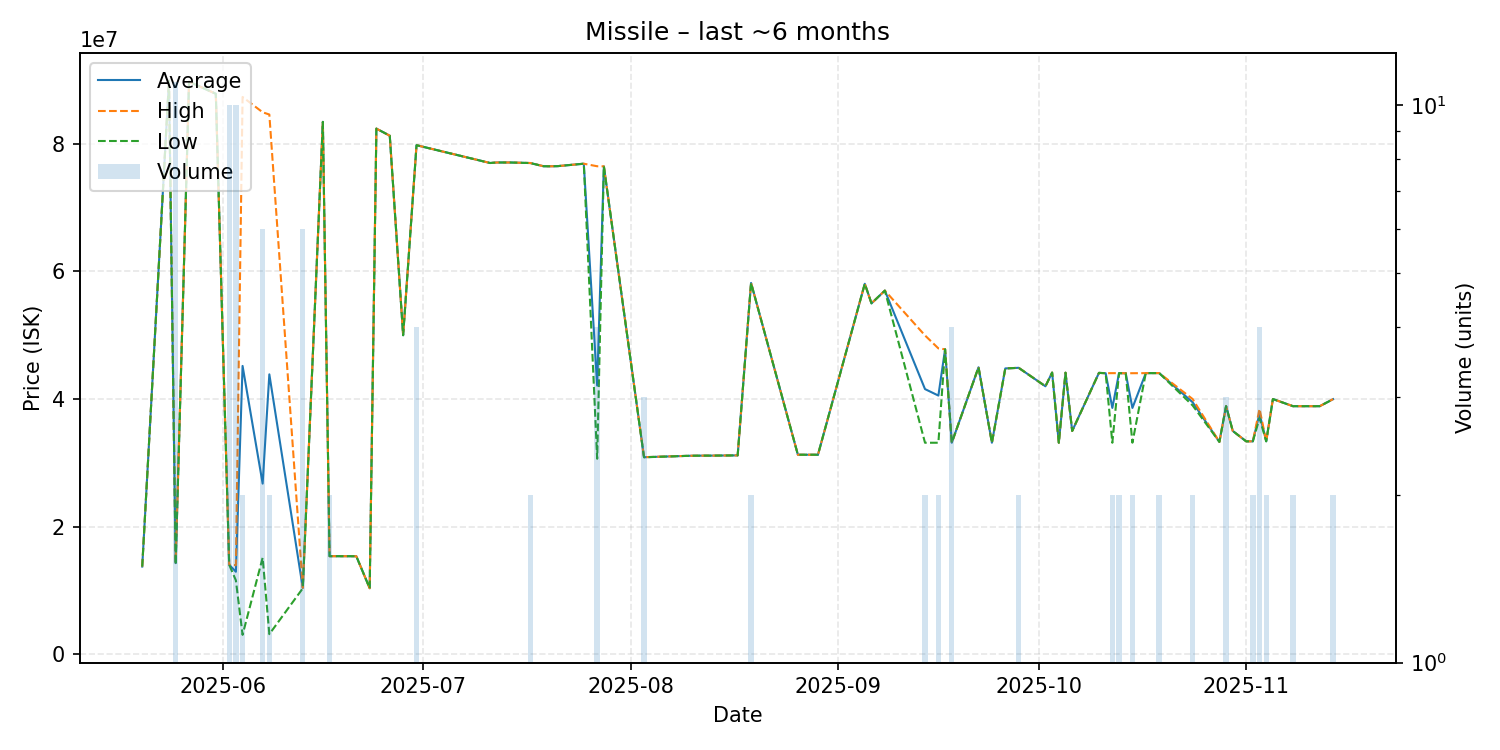

Data behind this chart, as committed beside it:
date, average, highest, lowest, order_count, volume
2025-05-20, 13740000, 13740000, 13740000, 1, 1
2025-05-24, 89900000, 89900000, 89900000, 1, 1
2025-05-25, 14279091, 14410000, 14050000, 7, 11
2025-05-27, 89750000, 89750000, 89750000, 1, 1
2025-05-31, 87850000, 87850000, 87850000, 1, 1
2025-06-02, 14022000, 14030000, 14020000, 2, 10
2025-06-03, 12928000, 13960000, 11580000, 7, 10
2025-06-04, 45191500, 87350000, 3033000, 2, 2
2025-06-07, 26743333, 84950000, 15130000, 4, 6
2025-06-08, 43872000, 84600000, 3144000, 2, 2
2025-06-13, 10391667, 10420000, 10330000, 4, 6
2025-06-16, 83450000, 83450000, 83450000, 1, 1
2025-06-17, 15370000, 15370000, 15370000, 1, 2
2025-06-21, 15360000, 15360000, 15360000, 1, 1
2025-06-23, 10340000, 10340000, 10340000, 1, 1
2025-06-24, 82390000, 82390000, 82390000, 1, 1
2025-06-26, 81280000, 81280000, 81280000, 1, 1
2025-06-28, 50000000, 50000000, 50000000, 1, 1
2025-06-30, 79790000, 79790000, 79790000, 1, 4
2025-07-11, 77000000, 77000000, 77000000, 1, 1
2025-07-12, 77080000, 77080000, 77080000, 1, 1
2025-07-14, 77080000, 77080000, 77080000, 1, 1
2025-07-17, 76995000, 77000000, 76990000, 2, 2
2025-07-19, 76490000, 76490000, 76490000, 1, 1
2025-07-20, 76490000, 76490000, 76490000, 1, 1
2025-07-21, 76500000, 76500000, 76500000, 1, 1
2025-07-25, 76890000, 76890000, 76890000, 1, 1
2025-07-27, 42105000, 76490000, 30640000, 3, 4
2025-07-28, 76480000, 76480000, 76480000, 1, 1
2025-08-03, 30883333, 30890000, 30870000, 2, 3
2025-08-10, 31110000, 31110000, 31110000, 1, 1
2025-08-12, 31130000, 31130000, 31130000, 1, 1
2025-08-13, 31130000, 31130000, 31130000, 1, 1
2025-08-17, 31170000, 31170000, 31170000, 1, 1
2025-08-19, 58205000, 58210000, 58200000, 2, 2
2025-08-26, 31270000, 31270000, 31270000, 1, 1
2025-08-29, 31270000, 31270000, 31270000, 1, 1
2025-09-05, 58070000, 58070000, 58070000, 1, 1
2025-09-06, 55000000, 55000000, 55000000, 1, 1
2025-09-08, 57000000, 57000000, 57000000, 1, 1
2025-09-14, 41560000, 49970000, 33150000, 2, 2
2025-09-16, 40545000, 47940000, 33150000, 2, 2
2025-09-17, 47800000, 47800000, 47800000, 1, 1
2025-09-18, 33150000, 33150000, 33150000, 2, 4
2025-09-22, 44980000, 44980000, 44980000, 1, 1
2025-09-24, 33150000, 33150000, 33150000, 1, 1
2025-09-26, 44800000, 44800000, 44800000, 1, 1
2025-09-28, 44895000, 44900000, 44890000, 2, 2
2025-10-02, 42000000, 42000000, 42000000, 1, 1
2025-10-03, 44150000, 44150000, 44150000, 1, 1
2025-10-04, 33150000, 33150000, 33150000, 1, 1
2025-10-05, 44130000, 44130000, 44130000, 1, 1
2025-10-06, 35000000, 35000000, 35000000, 1, 1
2025-10-10, 44100000, 44100000, 44100000, 1, 1
2025-10-11, 44050000, 44050000, 44050000, 1, 1
2025-10-12, 38605000, 44060000, 33150000, 2, 2
2025-10-13, 44060000, 44060000, 44060000, 2, 2
2025-10-14, 44040000, 44040000, 44040000, 1, 1
2025-10-15, 38605000, 44050000, 33160000, 2, 2
2025-10-17, 44060000, 44060000, 44060000, 1, 1
... 13 more rows
